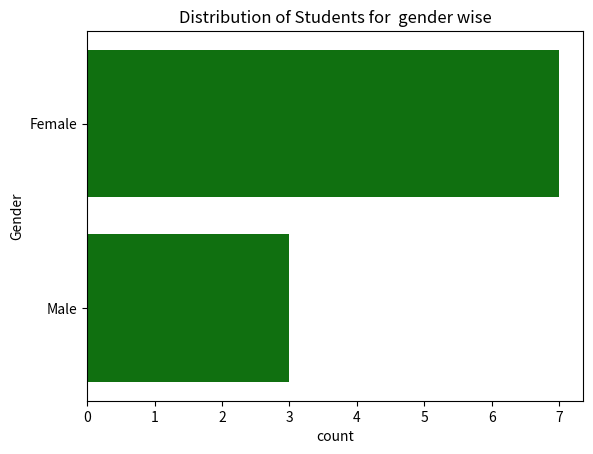

Write the Python code that produced this figure.
"""
# seaborn  : less code ,statis graph , style 

1.histplot : maths ==> bins =5 
2.KDE plot : show  probabilties distribution 
3.displot  : combine  hist + kde 
4.box plot : find  outlier 
5.Violin Plot :Shows distribution + boxplot together.
6.countplot : count the  categories 
"""
import seaborn as sns
import matplotlib.pyplot as plt
import pandas as pd
data = {
    "Student":["A","B","C","D","E","F","G","H","I","J"],
    "Gender":["Female","Female","Female","Male","Male","Female","Female","Female","Male","Female"],
    "Math":[78,85,90,65,72,88,95,70,80,92],
    "Science":[82,89,91,68,74,90,96,73,81,94],
    "English":[75,80,88,60,70,86,92,72,79,90],
    "Attendance":[90,95,98,80,85,97,99,88,91,96]
}

df = pd.DataFrame(data)
print(df)

# histplot :
"""sns.histplot(data=df, x="Math", bins=5,hue="Gender", multiple="stack")
plt.title("Distribution of Students")
plt.show()
"""

# kde plot :
"""sns.kdeplot(data=df['Science'], fill=True)
plt.title("Distribution of Students")
plt.show()
"""

# displot :
"""# sns.displot(data=df['English'],kde=True, fill=True)
sns.displot(data=df['English'],kind="ecdf")

plt.title("Distribution of Students")
plt.show()
"""

# boxplot :

"""sns.boxplot(data=df['English'])
plt.title("Distribution of Students")
plt.show()
"""

# violin plot :

"""sns.violinplot(data=df['English'])
plt.title("Distribution of Students")
plt.show()
"""
# count plot  : 

sns.countplot(data=df['Gender'] ,color="green")
plt.title("Distribution of Students for  gender wise")
plt.show()#
